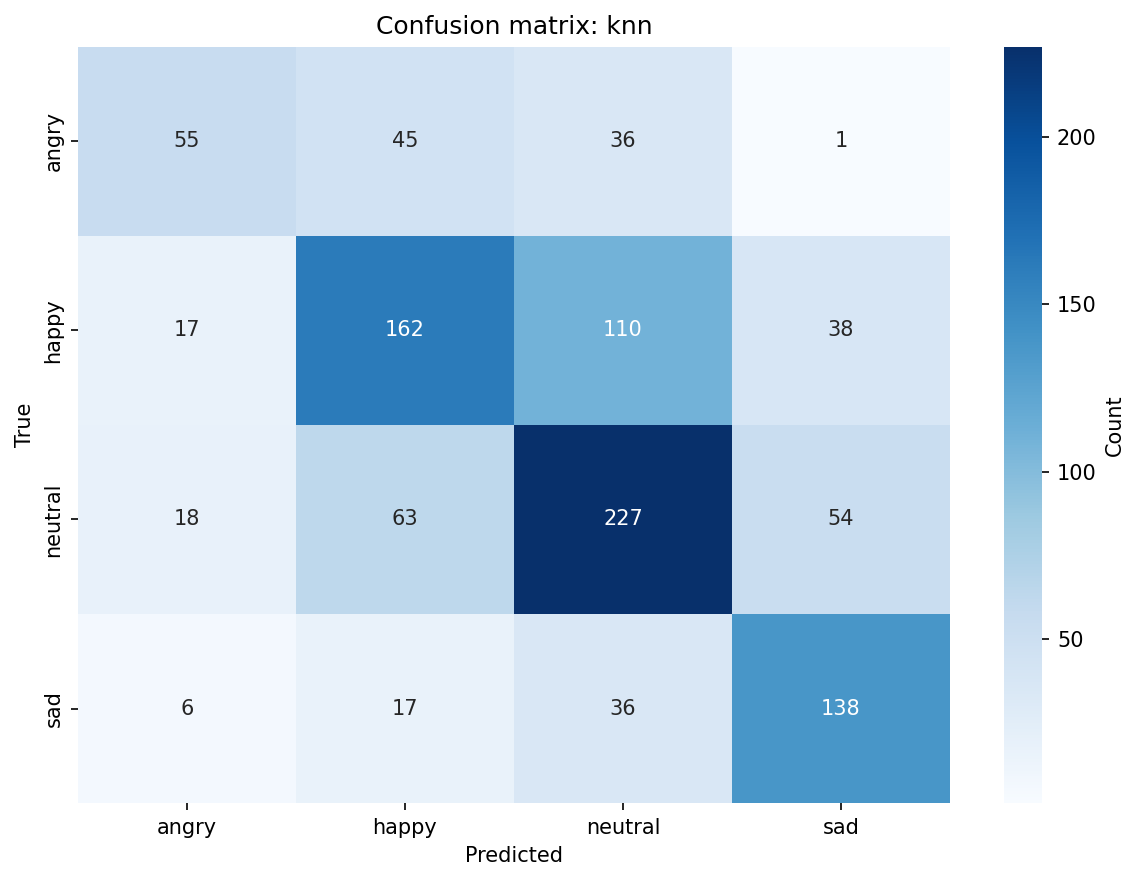

The data file committed next to this chart (first rows):
, angry, happy, neutral, sad
angry, 55, 45, 36, 1
happy, 17, 162, 110, 38
neutral, 18, 63, 227, 54
sad, 6, 17, 36, 138
